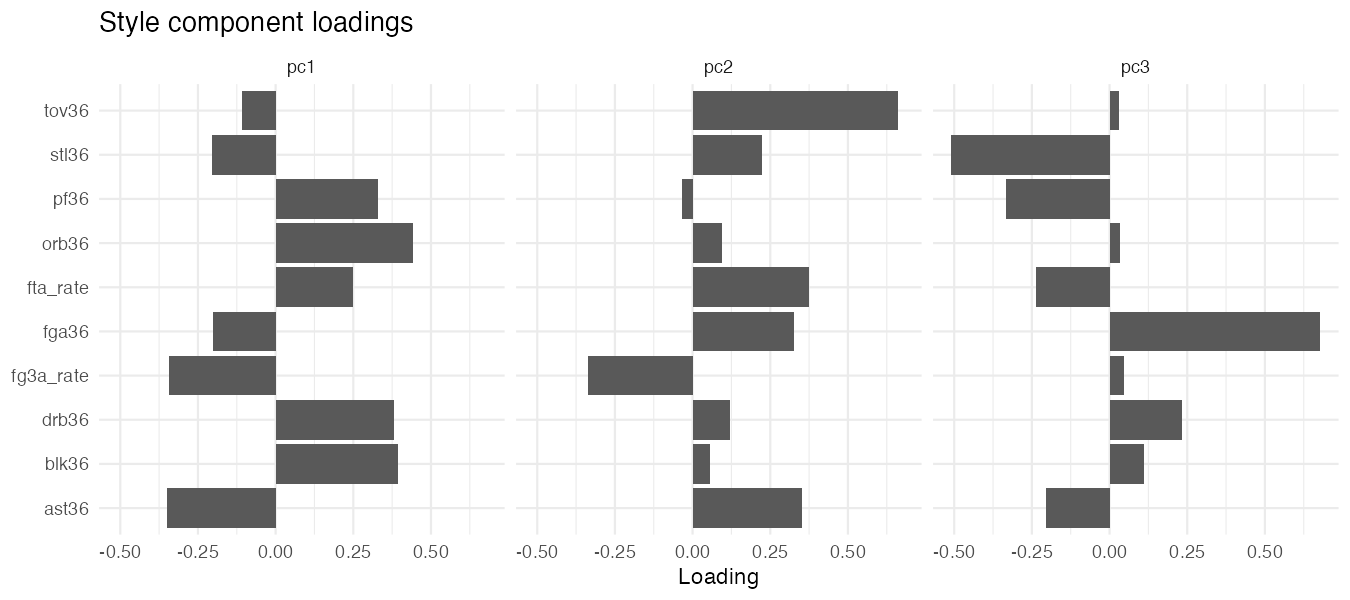

The table this chart was drawn from, first rows:
, pc1, pc2, pc3
fga36, -0.2001, 0.3269, 0.6778
fg3a_rate, -0.3419, -0.3356, 0.0462
fta_rate, 0.2493, 0.3762, -0.2381
ast36, -0.3496, 0.3524, -0.2061
tov36, -0.1095, 0.6621, 0.0316
orb36, 0.4425, 0.0939, 0.033
drb36, 0.3809, 0.119, 0.2335
stl36, -0.2042, 0.222, -0.5088
blk36, 0.3951, 0.0554, 0.1122
pf36, 0.3287, -0.0331, -0.3335
